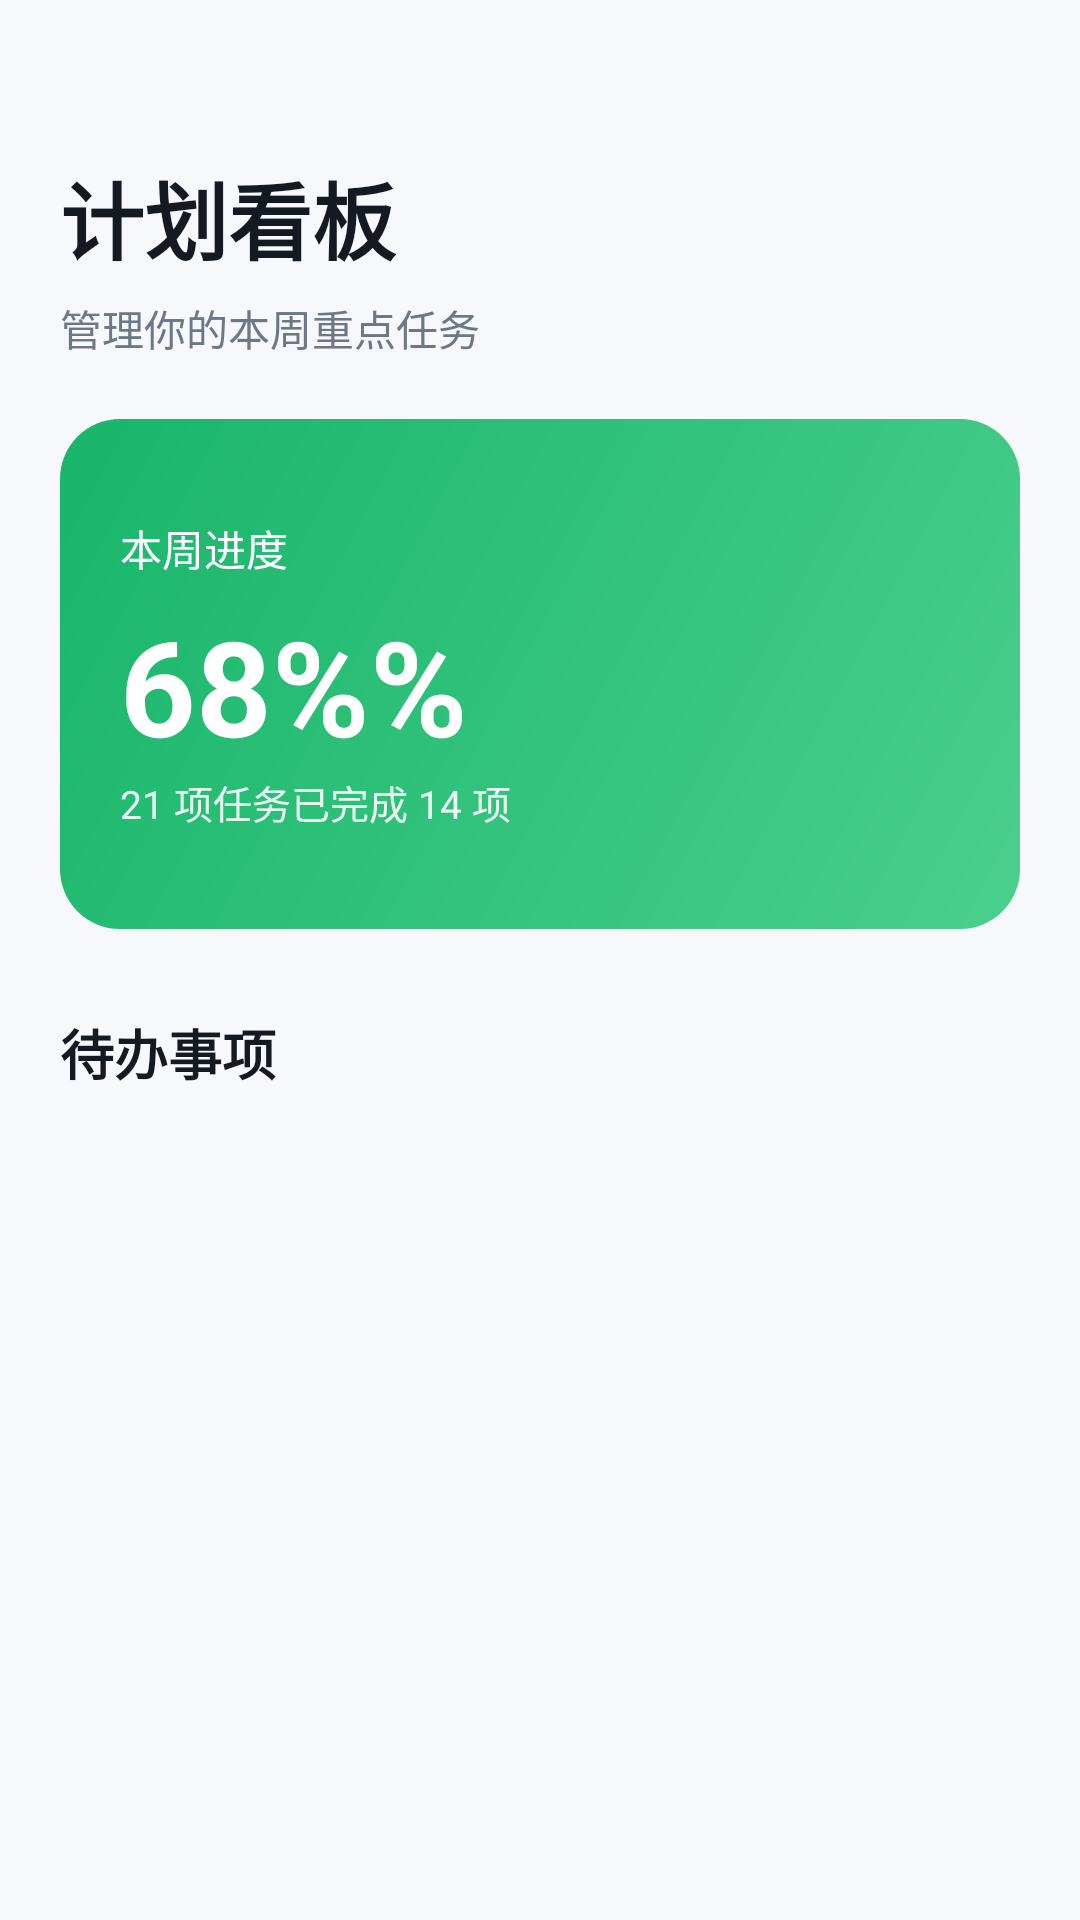

This screen was rendered from an Android layout file. Write that file and the resources it references.
<!-- AndroidManifest.xml: application theme Theme.Helloworld -->
<!-- res/layout/fragment_dashboard.xml -->
<?xml version="1.0" encoding="utf-8"?>
<androidx.constraintlayout.widget.ConstraintLayout
        xmlns:android="http://schemas.android.com/apk/res/android"
        xmlns:app="http://schemas.android.com/apk/res-auto"
        xmlns:tools="http://schemas.android.com/tools"
        android:layout_width="match_parent"
        android:layout_height="match_parent"
        android:background="@color/app_bg"
        tools:context=".ui.dashboard.DashboardFragment">

    <androidx.core.widget.NestedScrollView
            android:layout_width="0dp"
            android:layout_height="0dp"
            android:clipToPadding="false"
            android:paddingStart="@dimen/space_lg"
            android:paddingTop="52dp"
            android:paddingEnd="@dimen/space_lg"
            android:paddingBottom="@dimen/space_lg"
            app:layout_constraintBottom_toBottomOf="parent"
            app:layout_constraintEnd_toEndOf="parent"
            app:layout_constraintStart_toStartOf="parent"
            app:layout_constraintTop_toTopOf="parent">

        <LinearLayout
                android:layout_width="match_parent"
                android:layout_height="wrap_content"
                android:orientation="vertical">

            <TextView
                    android:layout_width="wrap_content"
                    android:layout_height="wrap_content"
                    android:text="@string/plan_title"
                    android:textColor="@color/text_primary"
                    android:textSize="28sp"
                    android:textStyle="bold" />

            <TextView
                    android:layout_width="wrap_content"
                    android:layout_height="wrap_content"
                    android:layout_marginTop="@dimen/space_xs"
                    android:text="@string/plan_subtitle"
                    android:textColor="@color/text_secondary"
                    android:textSize="14sp" />

            <LinearLayout
                    android:layout_width="match_parent"
                    android:layout_height="170dp"
                    android:layout_marginTop="@dimen/space_lg"
                    android:background="@drawable/bg_plan_header"
                    android:gravity="center_vertical"
                    android:orientation="vertical"
                    android:padding="@dimen/space_lg">

                <TextView
                        android:layout_width="wrap_content"
                        android:layout_height="wrap_content"
                        android:text="@string/plan_card_title"
                        android:textColor="@color/white"
                        android:textSize="14sp" />

                <TextView
                        android:layout_width="wrap_content"
                        android:layout_height="wrap_content"
                        android:layout_marginTop="@dimen/space_xs"
                        android:text="@string/plan_card_value"
                        android:textColor="@color/white"
                        android:textSize="44sp"
                        android:textStyle="bold" />

                <TextView
                        android:layout_width="wrap_content"
                        android:layout_height="wrap_content"
                        android:text="@string/plan_card_desc"
                        android:textColor="#E5FFFFFF"
                        android:textSize="13sp" />
            </LinearLayout>

            <TextView
                    android:layout_width="wrap_content"
                    android:layout_height="wrap_content"
                    android:layout_marginTop="@dimen/space_xl"
                    android:text="@string/plan_section"
                    android:textColor="@color/text_primary"
                    android:textSize="18sp"
                    android:textStyle="bold" />

            <androidx.recyclerview.widget.RecyclerView
                    android:id="@+id/planRecyclerView"
                    android:layout_width="match_parent"
                    android:layout_height="wrap_content"
                    android:layout_marginTop="@dimen/space_sm"
                    android:nestedScrollingEnabled="false"
                    tools:itemCount="4"
                    tools:listitem="@layout/item_plan_task" />
        </LinearLayout>
    </androidx.core.widget.NestedScrollView>
</androidx.constraintlayout.widget.ConstraintLayout>
<!-- res/layout/item_plan_task.xml (included above) -->
<?xml version="1.0" encoding="utf-8"?>
<com.google.android.material.card.MaterialCardView xmlns:android="http://schemas.android.com/apk/res/android"
    xmlns:app="http://schemas.android.com/apk/res-auto"
    android:layout_width="match_parent"
    android:layout_height="wrap_content"
    android:layout_marginBottom="10dp"
    app:cardBackgroundColor="@color/surface_white"
    app:cardCornerRadius="14dp"
    app:cardElevation="0dp">

    <LinearLayout
        android:layout_width="match_parent"
        android:layout_height="wrap_content"
        android:gravity="center_vertical"
        android:orientation="horizontal"
        android:padding="14dp">

        <View
            android:id="@+id/priorityBar"
            android:layout_width="5dp"
            android:layout_height="44dp"
            android:background="@drawable/bg_priority_bar" />

        <LinearLayout
            android:layout_width="0dp"
            android:layout_height="wrap_content"
            android:layout_marginStart="12dp"
            android:layout_weight="1"
            android:orientation="vertical">

            <TextView
                android:id="@+id/taskTitle"
                android:layout_width="wrap_content"
                android:layout_height="wrap_content"
                android:textColor="@color/text_primary"
                android:textSize="15sp"
                android:textStyle="bold" />

            <TextView
                android:id="@+id/taskMeta"
                android:layout_width="wrap_content"
                android:layout_height="wrap_content"
                android:layout_marginTop="4dp"
                android:textColor="@color/text_secondary"
                android:textSize="12sp" />
        </LinearLayout>

        <TextView
            android:id="@+id/taskStatus"
            android:layout_width="wrap_content"
            android:layout_height="wrap_content"
            android:background="@drawable/bg_status_chip"
            android:paddingStart="8dp"
            android:paddingTop="4dp"
            android:paddingEnd="8dp"
            android:paddingBottom="4dp"
            android:textColor="@color/text_primary"
            android:textSize="11sp"
            android:textStyle="bold" />
    </LinearLayout>
</com.google.android.material.card.MaterialCardView>
<!-- resources referenced by this layout -->
<resources>
  <color name="app_bg">#FFF6F8FC</color>
  <color name="surface_white">#FFFFFFFF</color>
  <color name="text_primary">#FF151A22</color>
  <color name="text_secondary">#FF6D7787</color>
  <color name="white">#FFFFFFFF</color>
  <dimen name="space_lg">20dp</dimen>
  <dimen name="space_sm">10dp</dimen>
  <dimen name="space_xl">28dp</dimen>
  <dimen name="space_xs">6dp</dimen>
  <!-- drawable bg_plan_header (drawable) -->
  <?xml version="1.0" encoding="utf-8"?>
  <shape xmlns:android="http://schemas.android.com/apk/res/android" android:shape="rectangle">
      <corners android:radius="20dp" />
      <gradient
          android:angle="315"
          android:startColor="@color/brand_green"
          android:endColor="#FF4BCF8D" />
  </shape>
  <!-- drawable bg_priority_bar (drawable) -->
  <?xml version="1.0" encoding="utf-8"?>
  <shape xmlns:android="http://schemas.android.com/apk/res/android" android:shape="rectangle">
      <corners android:radius="4dp" />
      <solid android:color="@color/status_todo" />
  </shape>
  <!-- drawable bg_status_chip (drawable) -->
  <?xml version="1.0" encoding="utf-8"?>
  <shape xmlns:android="http://schemas.android.com/apk/res/android" android:shape="rectangle">
      <corners android:radius="10dp" />
      <solid android:color="@color/brand_primary_soft" />
  </shape>
  <string name="plan_card_desc">21 项任务已完成 14 项</string>
  <string name="plan_card_title">本周进度</string>
  <string name="plan_card_value">68%%</string>
  <string name="plan_section">待办事项</string>
  <string name="plan_subtitle">管理你的本周重点任务</string>
  <string name="plan_title">计划看板</string>
  <style name="Theme.Helloworld" parent="Theme.MaterialComponents.DayNight.NoActionBar">
          <item name="colorPrimary">@color/brand_primary</item>
          <item name="colorPrimaryVariant">@color/brand_primary</item>
          <item name="colorOnPrimary">@color/white</item>
          <item name="colorSecondary">@color/brand_green</item>
          <item name="colorSecondaryVariant">@color/brand_green</item>
          <item name="colorOnSecondary">@color/white</item>
          <item name="android:statusBarColor">@android:color/transparent</item>
          <item name="android:windowLightStatusBar">true</item>
      </style>
  <color name="brand_green">#FF18B56A</color>
  <color name="status_todo">#FF4D7CFE</color>
  <color name="brand_primary_soft">#FFEAF0FF</color>
  <color name="brand_primary">#FF4D7CFE</color>
</resources>
